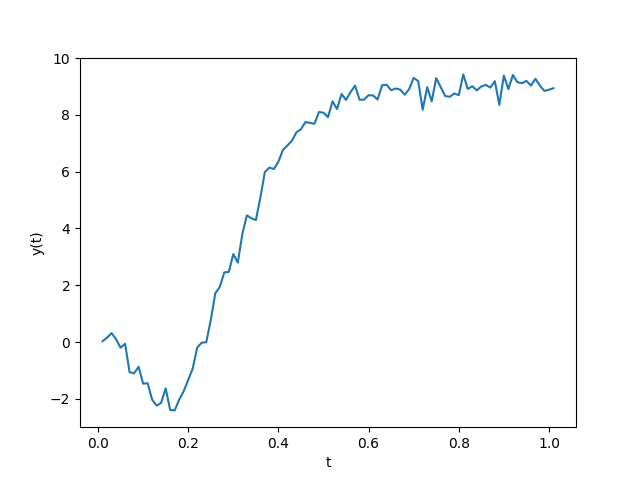

Source data for this figure (header and first rows):
t, y
0.01, 0.03
0.02, 0.158
0.03, 0.314
0.04, 0.101
0.05, -0.197
0.06, -0.057
0.07, -1.059
0.08, -1.098
0.09, -0.869
0.1, -1.463
0.11, -1.447
0.12, -2.025
0.13, -2.237
0.14, -2.135
0.15, -1.627
0.16, -2.389
0.17, -2.404
0.18, -2.024
0.19, -1.725
0.2, -1.33
0.21, -0.93
0.22, -0.188
0.23, -0.019
0.24, -0.005
0.25, 0.773
0.26, 1.716
0.27, 1.944
0.28, 2.453
0.29, 2.474
0.3, 3.1
0.31, 2.798
0.32, 3.805
0.33, 4.461
0.34, 4.362
0.35, 4.294
0.36, 5.087
0.37, 5.987
0.38, 6.143
0.39, 6.095
0.4, 6.35
0.41, 6.764
0.42, 6.922
0.43, 7.091
0.44, 7.386
0.45, 7.493
0.46, 7.748
0.47, 7.718
0.48, 7.687
0.49, 8.1
0.5, 8.076
0.51, 7.917
0.52, 8.476
0.53, 8.206
0.54, 8.735
0.55, 8.524
0.56, 8.799
0.57, 9.03
0.58, 8.533
0.59, 8.537
0.6, 8.691
... 41 more rows
